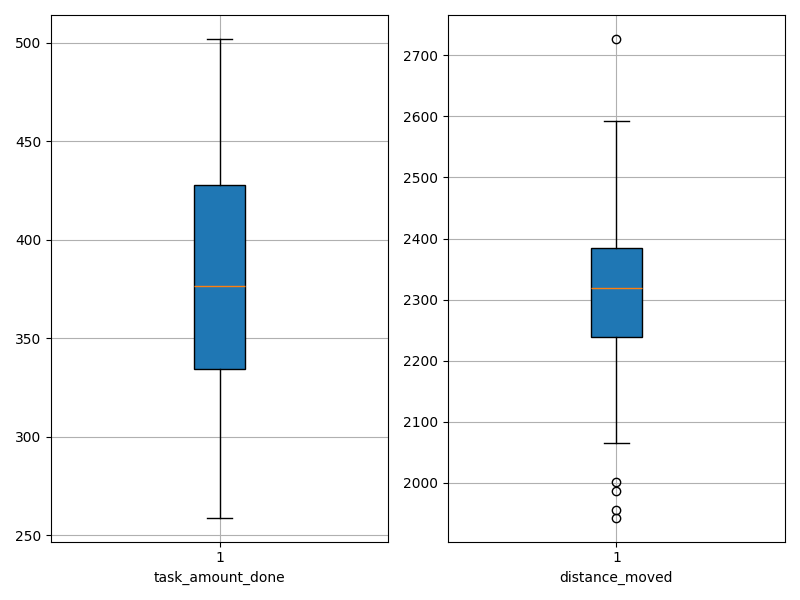

The file beside this chart, header and first rows:
agent_id, task_amount_done, distance_moved
0, 418.0, 2065
1, 372.0, 2413
2, 378.0, 2332
3, 347.0, 2386
4, 353.0, 2235
5, 477.0, 1955
6, 448.0, 1987
7, 393.0, 2371
8, 341.0, 2401
9, 375.0, 2337
10, 332.0, 2345
11, 395.0, 2273
12, 315.0, 2532
13, 440.0, 2307
14, 459.0, 1943
15, 431.0, 2288
16, 461.0, 2147
17, 312.0, 2249
18, 259.0, 2466
19, 304.0, 2495
20, 431.0, 2198
21, 502.0, 2002
22, 375.0, 2287
23, 264.0, 2592
24, 383.0, 2381
25, 352.0, 2357
26, 314.0, 2364
27, 398.0, 2267
28, 382.0, 2257
29, 302.0, 2727
